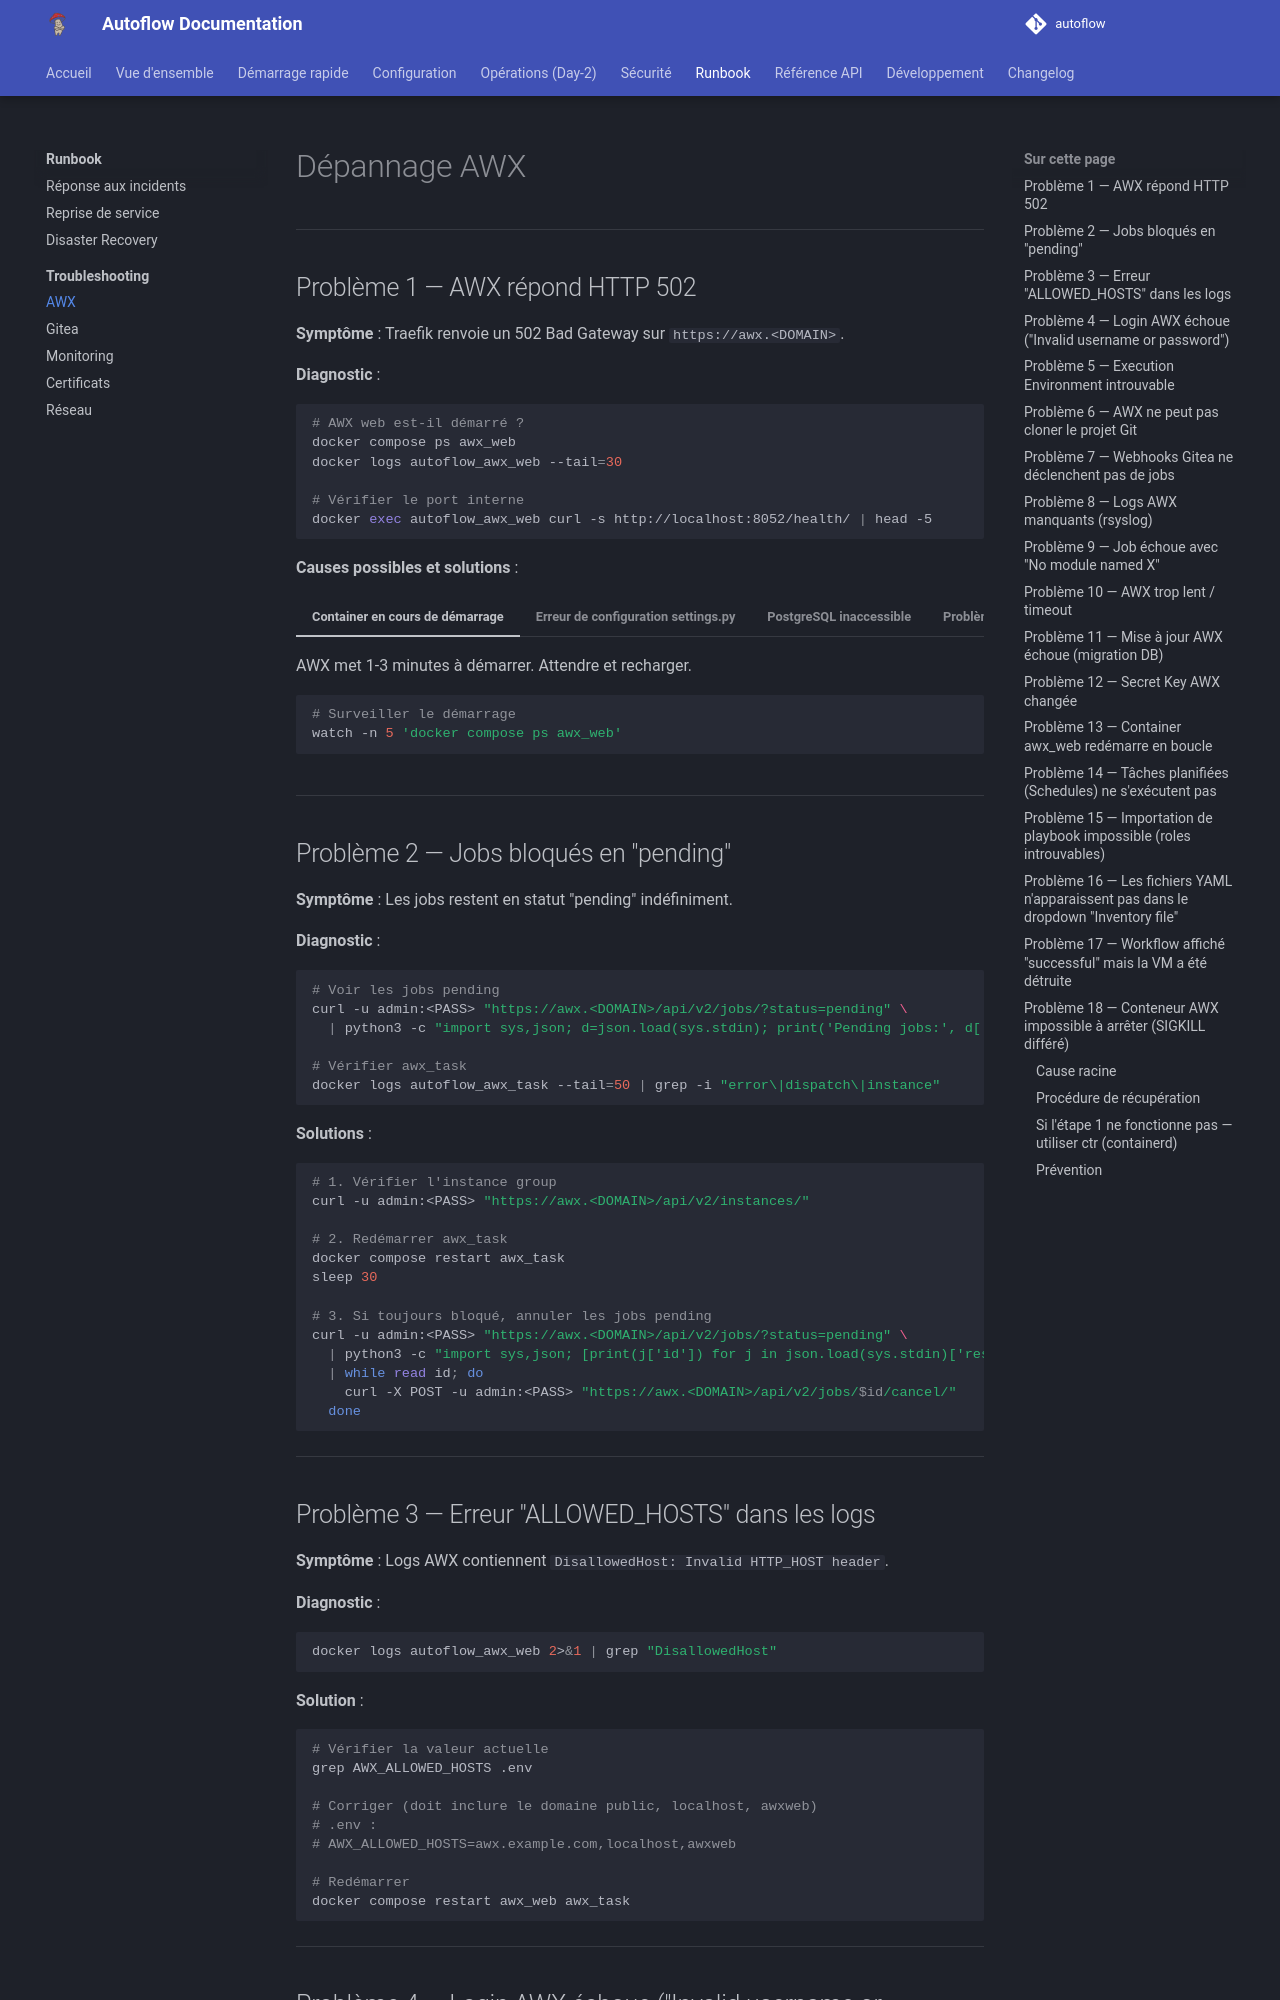

repository: Teachmemore-Ressources/autoflow · page: runbook/troubleshooting/awx/index.html · generator: mkdocs

---
title: Dépannage AWX
---

# Dépannage AWX

---

## Problème 1 — AWX répond HTTP 502

**Symptôme** : Traefik renvoie un 502 Bad Gateway sur `https://awx.<DOMAIN>`.

**Diagnostic** :
```bash
# AWX web est-il démarré ?
docker compose ps awx_web
docker logs autoflow_awx_web --tail=30

# Vérifier le port interne
docker exec autoflow_awx_web curl -s http://localhost:8052/health/ | head -5
```

**Causes possibles et solutions** :

=== "Container en cours de démarrage"

    AWX met 1-3 minutes à démarrer. Attendre et recharger.

    ```bash
    # Surveiller le démarrage
    watch -n 5 'docker compose ps awx_web'
    ```

=== "Erreur de configuration settings.py"

    ```bash
    docker logs autoflow_awx_web --tail=50 | grep -i "error\|exception\|improperly"
    
    # Corriger settings.py et redémarrer
    docker compose restart awx_web awx_task
    ```

=== "PostgreSQL inaccessible"

    ```bash
    docker compose exec awx_postgres pg_isready -U awx
    docker compose restart awx_postgres
    sleep 15
    docker compose restart awx_web awx_task
    ```

=== "Problème de réseau Docker"

    ```bash
    docker network inspect autoflow_net | grep -A5 "awx_web"
    # Si absent, recréer
    docker compose up -d awx_web
    ```

---

## Problème 2 — Jobs bloqués en "pending"

**Symptôme** : Les jobs restent en statut "pending" indéfiniment.

**Diagnostic** :
```bash
# Voir les jobs pending
curl -u admin:<PASS> "https://awx.<DOMAIN>/api/v2/jobs/?status=pending" \
  | python3 -c "import sys,json; d=json.load(sys.stdin); print('Pending jobs:', d['count'])"

# Vérifier awx_task
docker logs autoflow_awx_task --tail=50 | grep -i "error\|dispatch\|instance"
```

**Solutions** :

```bash
# 1. Vérifier l'instance group
curl -u admin:<PASS> "https://awx.<DOMAIN>/api/v2/instances/"

# 2. Redémarrer awx_task
docker compose restart awx_task
sleep 30

# 3. Si toujours bloqué, annuler les jobs pending
curl -u admin:<PASS> "https://awx.<DOMAIN>/api/v2/jobs/?status=pending" \
  | python3 -c "import sys,json; [print(j['id']) for j in json.load(sys.stdin)['results']]" \
  | while read id; do
    curl -X POST -u admin:<PASS> "https://awx.<DOMAIN>/api/v2/jobs/$id/cancel/"
  done
```

---

## Problème 3 — Erreur "ALLOWED_HOSTS" dans les logs

**Symptôme** : Logs AWX contiennent `DisallowedHost: Invalid HTTP_HOST header`.

**Diagnostic** :
```bash
docker logs autoflow_awx_web 2>&1 | grep "DisallowedHost"
```

**Solution** :
```bash
# Vérifier la valeur actuelle
grep AWX_ALLOWED_HOSTS .env

# Corriger (doit inclure le domaine public, localhost, awxweb)
# .env :
# AWX_ALLOWED_HOSTS=awx.example.com,localhost,awxweb

# Redémarrer
docker compose restart awx_web awx_task
```

---
